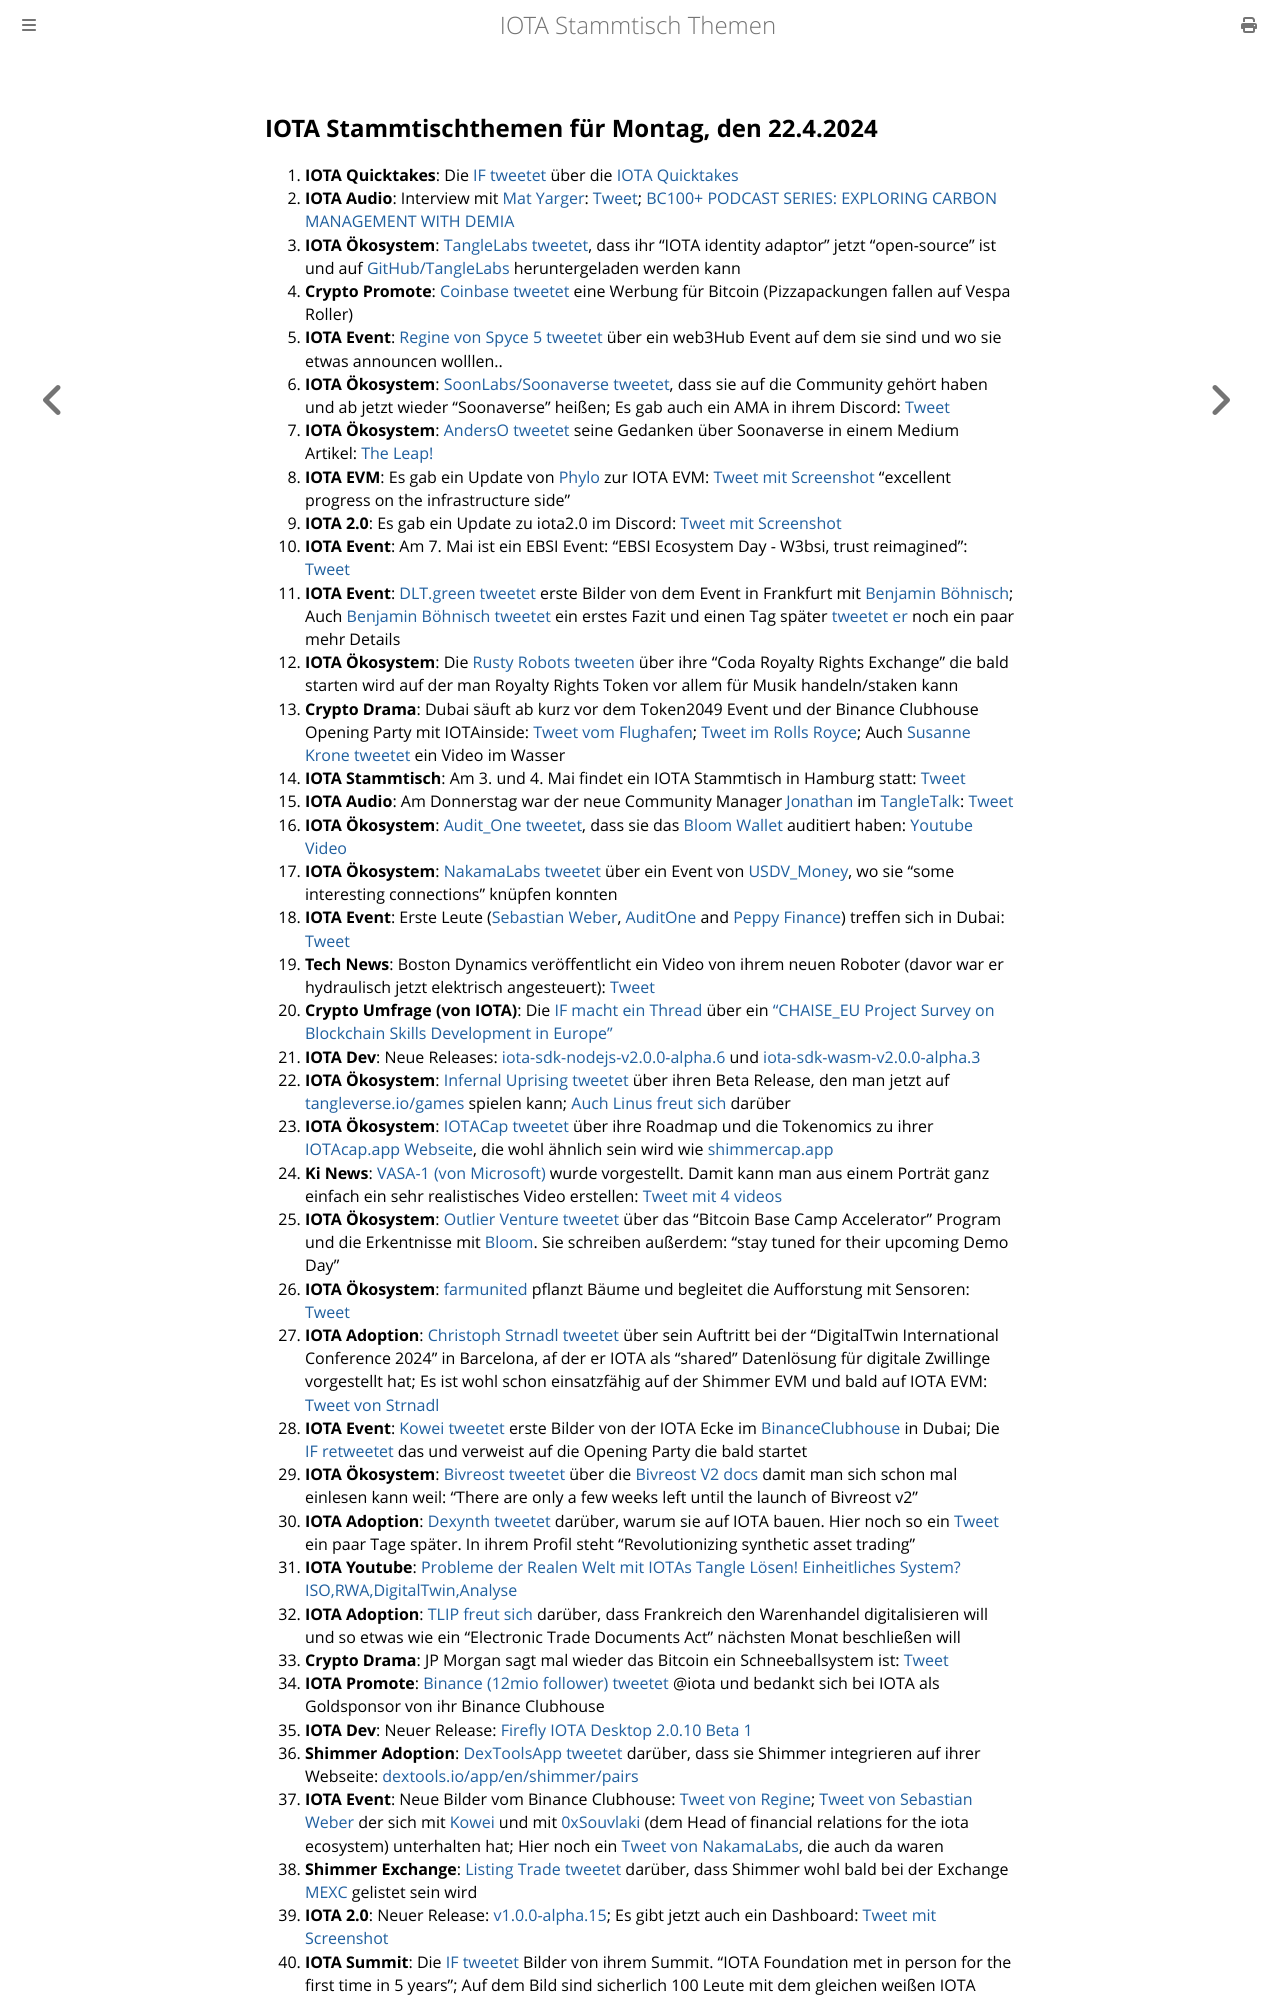

repository: iota-community/community-events · page: stammtisch/2024-04-22/index.html · generator: mdbook

## IOTA Stammtischthemen für Montag, den 22.4.2024

1. **IOTA Quicktakes**: Die [IF tweetet](https://x.com/iota/status/1782351230167130181) über die [IOTA Quicktakes](https://twitter.com/i/status/1782351230167130181)
2. **IOTA Audio**: Interview mit [Mat Yarger](https://twitter.com/Mat_Yarger): [Tweet](https://x.com/INATBA_org/status/1779850027440996489); [BC100+ PODCAST SERIES: EXPLORING CARBON MANAGEMENT WITH DEMIA](https://inatba.org/podcast/bc100-podcast-series-exploring-carbon-management-demia/)
3. **IOTA Ökosystem**: [TangleLabs tweetet](https://x.com/Tangle_Labs/status/1779857451875004878), dass ihr "IOTA identity adaptor" jetzt "open-source" ist und auf [GitHub/TangleLabs](https://github.com/Tangle-Labs/ssimon/tree/dev) heruntergeladen werden kann
4. **Crypto Promote**: [Coinbase tweetet](https://x.com/BitcoinMagazine/status/1779906937280172203) eine Werbung für Bitcoin (Pizzapackungen fallen auf Vespa Roller)
5. **IOTA Event**: [Regine von Spyce 5 tweetet](https://x.com/Energine/status/1779913400698425684) über ein web3Hub Event auf dem sie sind und wo sie etwas announcen wolllen..
6. **IOTA Ökosystem**: [SoonLabs/Soonaverse tweetet](https://x.com/soon_labs/status/1780120724902158715), dass sie auf die Community gehört haben und ab jetzt wieder "Soonaverse" heißen; Es gab auch ein AMA in ihrem Discord: [Tweet](https://x.com/soon_labs/status/1780295128349057435)
7. **IOTA Ökosystem**: [AndersO tweetet](https://x.com/A_Oestergaard/status/1780208471792631911) seine Gedanken über Soonaverse in einem Medium Artikel: [The Leap!](https://mirror.xyz/0xd137cbD64F1c3DE3eb7E14fD4cdfa87eBa909A29/8MzZIfLlNnELHpKBK-Wektwm-zkQjN1uYWo1eAu2qVE)
8. **IOTA EVM**: Es gab ein Update von [Phylo](https://twitter.com/PhyloIota) zur IOTA EVM: [Tweet mit Screenshot](https://x.com/Vrom14286662/status/1780229866639536292) "excellent progress on the infrastructure side"
9. **IOTA 2.0**: Es gab ein Update zu iota2.0 im Discord: [Tweet mit Screenshot](https://x.com/Vrom14286662/status/1780258505598857542)
10. **IOTA Event**: Am 7. Mai ist ein EBSI Event: "EBSI Ecosystem Day - W3bsi, trust reimagined": [Tweet](https://x.com/EU_EBSI/status/1780137734478159942)
11. **IOTA Event**: [DLT.green tweetet](https://x.com/dlt_green/status/1780142175335899499) erste Bilder von dem Event in Frankfurt mit [Benjamin Böhnisch](https://twitter.com/BenBoenisch); Auch [Benjamin Böhnisch tweetet](https://x.com/BenBoenisch/status/1780225710172323895) ein erstes Fazit und einen Tag später [tweetet er](https://x.com/BenBoenisch/status/1780552390413897904) noch ein paar mehr Details
12. **IOTA Ökosystem**: Die [Rusty Robots tweeten](https://x.com/RustyRobotCC/status/1780186735583822066) über ihre "Coda Royalty Rights Exchange" die bald starten wird auf der man Royalty Rights Token vor allem für Musik handeln/staken kann
13. **Crypto Drama**: Dubai säuft ab kurz vor dem Token2049 Event und der Binance Clubhouse Opening Party mit IOTAinside: [Tweet vom Flughafen](https://x.com/wallstreetbets/status/1780239153281585368); [Tweet im Rolls Royce](https://x.com/jrdnwelch/status/1780128544602963995); Auch [Susanne Krone tweetet](https://x.com/SusanneKrone/status/1780197647178998215) ein Video im Wasser
14. **IOTA Stammtisch**: Am 3. und 4. Mai findet ein IOTA Stammtisch in Hamburg statt: [Tweet](https://x.com/tangle_talk/status/1780616142823755981)
15. **IOTA Audio**: Am Donnerstag war der neue Community Manager [Jonathan](https://twitter.com/Eclipse647_) im [TangleTalk](https://twitter.com/tangle_talk): [Tweet](https://x.com/tangle_talk/status/1780424374044028975)
16. **IOTA Ökosystem**: [Audit_One tweetet](https://x.com/auditone_team/status/1780544265380049246), dass sie das [Bloom Wallet](https://bloomwallet.io/) auditiert haben: [Youtube Video](https://youtu.be/1GCrycs0NAc)
17. **IOTA Ökosystem**: [NakamaLabs tweetet](https://x.com/Nakama_Labs/status/1780558776841494552) über ein Event von [USDV_Money](https://twitter.com/USDV_Money), wo sie "some interesting connections" knüpfen konnten
18. **IOTA Event**: Erste Leute ([Sebastian Weber](https://twitter.com/Sebasti65365174), [AuditOne](https://twitter.com/auditone_team) and [Peppy Finance](https://twitter.com/Peppy_finance)) treffen sich in Dubai: [Tweet](https://x.com/Sebasti65365174/status/1780561535972134917)
19. **Tech News**: Boston Dynamics veröffentlicht ein Video von ihrem neuen Roboter (davor war er hydraulisch jetzt elektrisch angesteuert): [Tweet](https://x.com/heyBarsee/status/1780590530562347284)
20. **Crypto Umfrage (von IOTA)**: Die [IF macht ein Thread](https://x.com/iota/status/1780597083063366109) über ein ["CHAISE_EU Project Survey on Blockchain Skills Development in Europe"](https://chaise-blockchainskills.eu/)
21. **IOTA Dev**: Neue Releases: [iota-sdk-nodejs-v2.0.0-alpha.6](https://github.com/iotaledger/iota-sdk/releases/tag/iota-sdk-nodejs-v2.0.0-alpha.6) und [iota-sdk-wasm-v2.0.0-alpha.3](https://github.com/iotaledger/iota-sdk/releases/tag/iota-sdk-wasm-v2.0.0-alpha.3)
22. **IOTA Ökosystem**: [Infernal Uprising tweetet](https://x.com/InfernalNFTs/status/1780630653920321620) über ihren Beta Release, den man jetzt auf [tangleverse.io/games](https://www.tangleverse.io/games) spielen kann; [Auch Linus freut sich](https://x.com/LinusNaumann/status/1780631793659519147) darüber
23. **IOTA Ökosystem**: [IOTACap tweetet](https://x.com/IotaCap/status/1780633700666945797) über ihre Roadmap und die Tokenomics zu ihrer [IOTAcap.app Webseite](https://www.iotacap.app/), die wohl ähnlich sein wird wie [shimmercap.app](https://www.shimmercap.app/)
24. **Ki News**: [VASA-1 (von Microsoft)](https://www.microsoft.com/en-us/research/project/vasa-1/) wurde vorgestellt. Damit kann man aus einem Porträt ganz einfach ein sehr realistisches Video erstellen: [Tweet mit 4 videos](https://x.com/OrctonAI/status/1781333110681923781)
25. **IOTA Ökosystem**: [Outlier Venture tweetet](https://x.com/OVioHQ/status/1780853803623068045) über das "Bitcoin Base Camp Accelerator" Program und die Erkentnisse mit [Bloom](https://twitter.com/bloomwalletio). Sie schreiben außerdem: "stay tuned for their upcoming Demo Day"
26. **IOTA Ökosystem**: [farmunited](https://twitter.com/FarmUnited) pflanzt Bäume und begleitet die Aufforstung mit Sensoren: [Tweet](https://x.com/EtoGruppe/status/1780876568518066346)
27. **IOTA Adoption**: [Christoph Strnadl tweetet](https://x.com/archimate/status/1780904251809493099) über sein Auftritt bei der "DigitalTwin International Conference 2024" in Barcelona, af der er IOTA als "shared" Datenlösung für digitale Zwillinge vorgestellt hat; Es ist wohl schon einsatzfähig auf der Shimmer EVM und bald auf IOTA EVM: [Tweet von Strnadl](https://x.com/archimate/status/1780930536287941086)
28. **IOTA Event**: [Kowei tweetet](https://x.com/kowei1995/status/1780921081240400311) erste Bilder von der IOTA Ecke im [BinanceClubhouse](https://twitter.com/hashtag/BinanceClubhouse?src=hashtag_click) in Dubai; Die [IF retweetet](https://x.com/iota/status/1780950618099650859) das und verweist auf die Opening Party die bald startet
29. **IOTA Ökosystem**: [Bivreost tweetet](https://x.com/bivreost/status/1780929394975912393) über die [Bivreost V2 docs](https://docs.bivreost.com/) damit man sich schon mal einlesen kann weil: "There are only a few weeks left until the launch of Bivreost v2"
30. **IOTA Adoption**: [Dexynth tweetet](https://x.com/DEXYNTH/status/1780862578568421468) darüber, warum sie auf IOTA bauen. Hier noch so ein [Tweet](https://x.com/DEXYNTH/status/1782312130047361087) ein paar Tage später. In ihrem Profil steht "Revolutionizing synthetic asset trading"
31. **IOTA Youtube**: [Probleme der Realen Welt mit IOTAs Tangle Lösen! Einheitliches System? ISO,RWA,DigitalTwin,Analyse](https://www.youtube.com/watch?v=qQQhlyRjvnY)
32. **IOTA Adoption**: [TLIP freut sich](https://x.com/TLIP_io/status/1780985363898503433) darüber, dass Frankreich den Warenhandel digitalisieren will und so etwas wie ein "Electronic Trade Documents Act" nächsten Monat beschließen will
33. **Crypto Drama**: JP Morgan sagt mal wieder das Bitcoin ein Schneeballsystem ist: [Tweet](https://x.com/Swan/status/1780984490262770064)
34. **IOTA Promote**: [Binance (12mio follower) tweetet](https://x.com/binance/status/1781005567353397412) @iota und bedankt sich bei IOTA als Goldsponsor von ihr Binance Clubhouse
35. **IOTA Dev**: Neuer Release: [Firefly IOTA Desktop 2.0.10 Beta 1](https://github.com/iotaledger/firefly/releases/tag/desktop-iota-2.0.10-beta-1)
36. **Shimmer Adoption**: [DexToolsApp tweetet](https://x.com/DEXToolsApp/status/1781101873094639816) darüber, dass sie Shimmer integrieren auf ihrer Webseite: [dextools.io/app/en/shimmer/pairs](https://www.dextools.io/app/en/shimmer/pairs)
37. **IOTA Event**: Neue Bilder vom Binance Clubhouse: [Tweet von Regine](https://x.com/Energine/status/1781235377019211896); [Tweet von Sebastian Weber](https://x.com/Sebasti65365174/status/1781260358398697933) der sich mit [Kowei](https://twitter.com/kowei1995) und mit [0xSouvlaki](https://twitter.com/0xSouvlaki) (dem Head of financial relations for the iota ecosystem) unterhalten hat; Hier noch ein [Tweet von NakamaLabs](https://x.com/Nakama_Labs/status/1781347991325929483), die auch da waren
38. **Shimmer Exchange**: [Listing Trade tweetet](https://x.com/Listing_Trade/status/1781270072717123731) darüber, dass Shimmer wohl bald bei der Exchange [MEXC](https://www.mexc.com/de-DE/login?inviteCode=mexc-12Db7m&gad_source=1&gclid=Cj0KCQjwlZixBhCoARIsAIC745DNYO_fzVbvaUxLmNtCCS_k70OvN-ibM4JaI2Ra3NEaPdK6QoQNkOIaApetEALw_wcB) gelistet sein wird
39. **IOTA 2.0**: Neuer Release: [v1.0.0-alpha.15](https://github.com/iotaledger/iota-core/releases/tag/v1.0.0-alpha.15); Es gibt jetzt auch ein Dashboard: [Tweet mit Screenshot](https://x.com/Vrom14286662/status/1781581666189754724)
40. **IOTA Summit**: Die [IF tweetet](https://x.com/iota/status/1781321874426732816) Bilder von ihrem Summit. "IOTA Foundation met in person for the first time in 5 years"; Au
